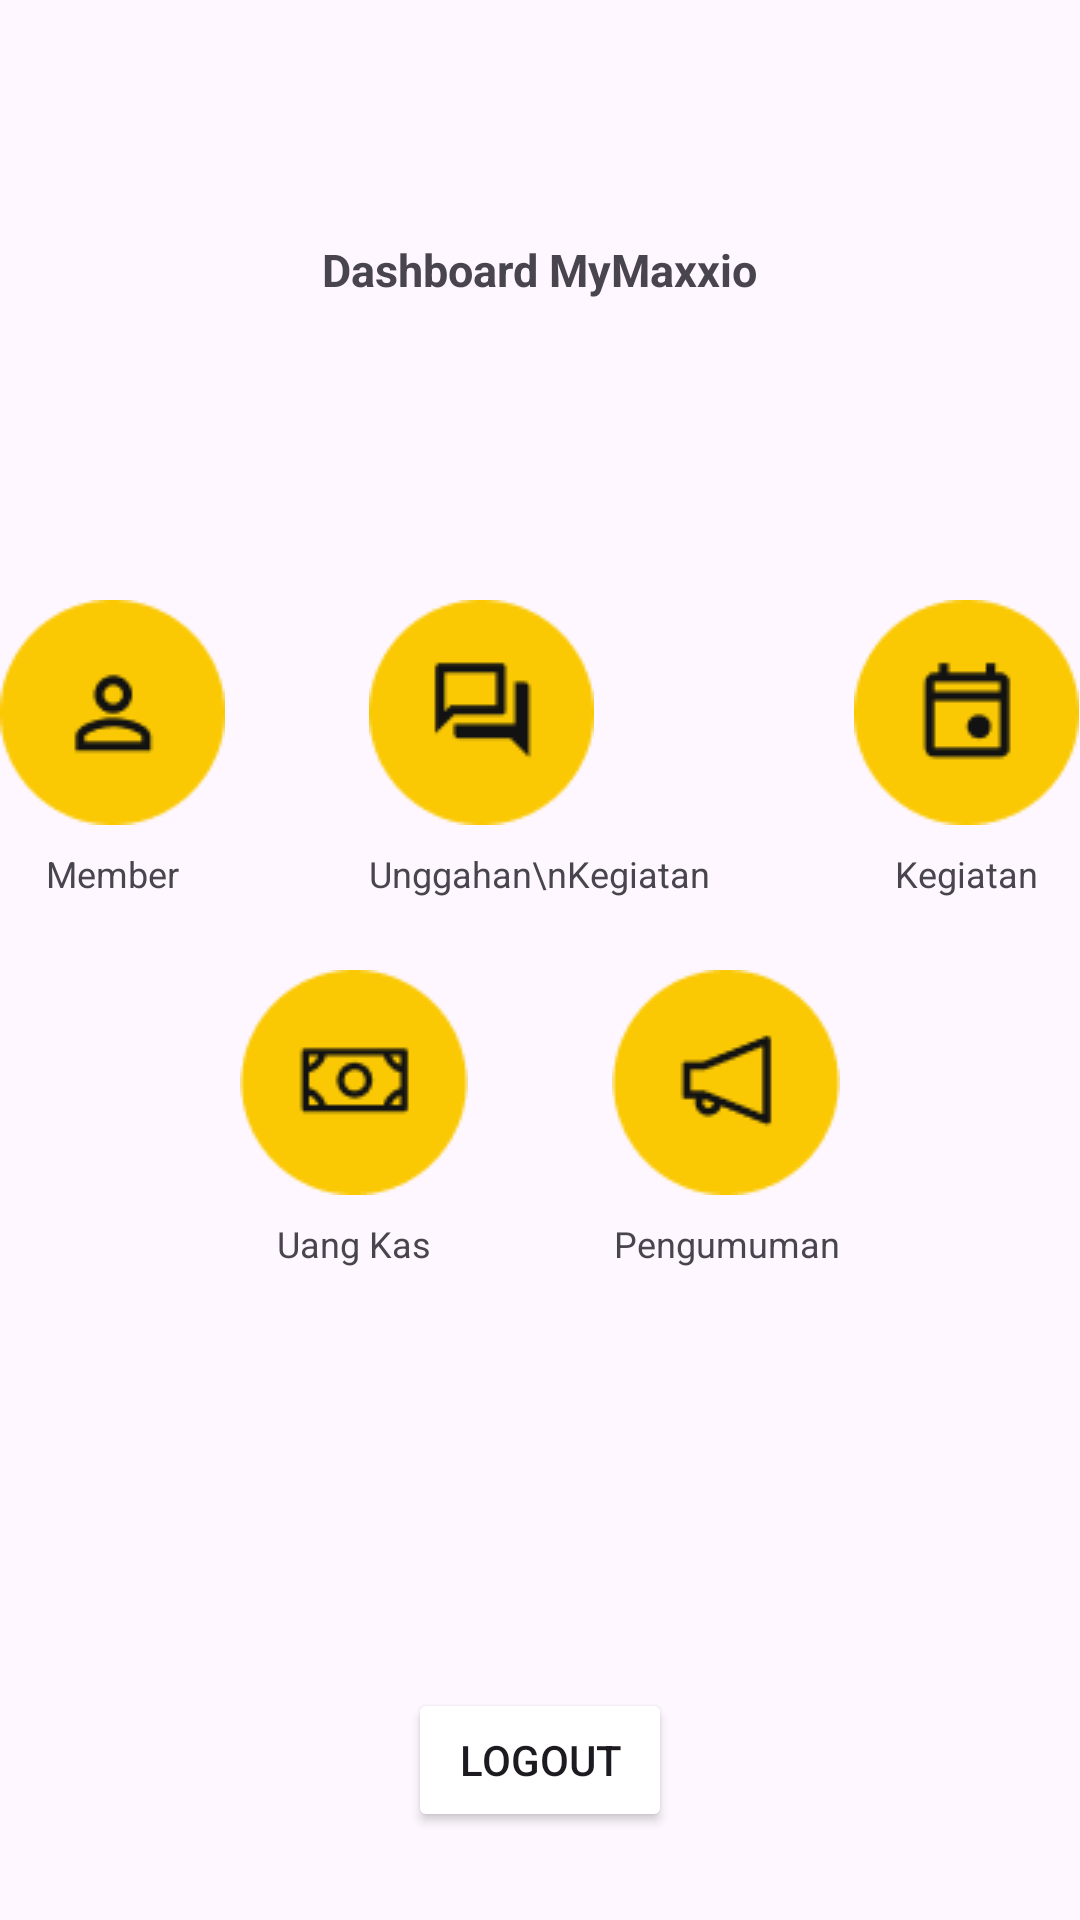

Reconstruct the res/layout file that produces this screen, plus the resources it refers to.
<!-- AndroidManifest.xml: application theme Theme.MyMaxxioAdmin -->
<!-- res/layout/fragment_home.xml -->
<?xml version="1.0" encoding="utf-8"?>
<RelativeLayout xmlns:android="http://schemas.android.com/apk/res/android"
    xmlns:tools="http://schemas.android.com/tools"
    android:layout_width="match_parent"
    android:layout_height="match_parent"
    tools:context=".HomeFragment"
    android:background="@color/hitam">

    <RelativeLayout
        android:id="@+id/header"
        android:layout_width="match_parent"
        android:layout_height="140dp"
        android:background="@drawable/header_style">
        <TextView
            android:layout_width="wrap_content"
            android:layout_height="wrap_content"
            android:text="Dashboard MyMaxxio"
            android:textStyle="bold"
            android:textColor="@color/hitam"
            android:textSize="15sp"
            android:layout_centerHorizontal="true"
            android:layout_alignParentBottom="true"
            android:layout_marginBottom="40dp"/>
    </RelativeLayout>

    <LinearLayout
        android:id="@+id/linear1"
        android:layout_width="wrap_content"
        android:layout_height="wrap_content"
        android:layout_centerHorizontal="true"
        android:layout_below="@id/header"
        android:layout_marginTop="60dp"
        android:orientation="horizontal">
        <RelativeLayout
            android:id="@+id/btn_member"
            android:layout_marginRight="48dp"
            android:layout_width="wrap_content"
            android:layout_height="wrap_content">
            <ImageView
                android:id="@+id/imageMember"
                android:layout_width="wrap_content"
                android:layout_height="wrap_content"
                android:src="@drawable/ic_dashboard_member"/>
            <TextView
                android:layout_marginTop="8dp"
                android:layout_below="@id/imageMember"
                android:layout_centerInParent="true"
                android:layout_width="wrap_content"
                android:layout_height="wrap_content"
                android:text="Member"
                android:textSize="12sp"
                android:textColor="@color/putih"/>

        </RelativeLayout>
        <RelativeLayout
            android:id="@+id/btn_unggahankegiatan"
            android:layout_marginRight="48dp"
            android:layout_width="wrap_content"
            android:layout_height="wrap_content">
            <ImageView
                android:id="@+id/imageUnggahanKeg"
                android:layout_width="wrap_content"
                android:layout_height="wrap_content"
                android:src="@drawable/ic_dashboard_unggahankeg"/>
            <TextView
                android:layout_marginTop="8dp"
                android:layout_below="@id/imageUnggahanKeg"
                android:layout_centerInParent="true"
                android:layout_width="wrap_content"
                android:layout_height="wrap_content"
                android:text="Unggahan\nKegiatan"
                android:textAlignment="center"
                android:textSize="12sp"
                android:textColor="@color/putih"/>

        </RelativeLayout>
        <RelativeLayout
            android:id="@+id/btn_kegiatan"
            android:layout_width="wrap_content"
            android:layout_height="wrap_content">
            <ImageView
                android:id="@+id/imageKegiatan"
                android:layout_width="wrap_content"
                android:layout_height="wrap_content"
                android:src="@drawable/ic_dashboard_kegiatan"/>
            <TextView
                android:layout_marginTop="8dp"
                android:layout_below="@id/imageKegiatan"
                android:layout_centerInParent="true"
                android:layout_width="wrap_content"
                android:layout_height="wrap_content"
                android:text="Kegiatan"
                android:textAlignment="center"
                android:textSize="12sp"
                android:textColor="@color/putih"/>

        </RelativeLayout>
    </LinearLayout>

    <LinearLayout
        android:id="@+id/linear2"
        android:layout_width="wrap_content"
        android:layout_height="wrap_content"
        android:layout_centerHorizontal="true"
        android:layout_below="@id/linear1"
        android:layout_marginTop="24dp"
        android:orientation="horizontal">
        <RelativeLayout
            android:id="@+id/btn_uangkas"
            android:layout_marginRight="48dp"
            android:layout_width="wrap_content"
            android:layout_height="wrap_content">
            <ImageView
                android:id="@+id/imageUangKas"
                android:layout_width="wrap_content"
                android:layout_height="wrap_content"
                android:src="@drawable/ic_dashboard_uangkas"/>
            <TextView
                android:layout_marginTop="8dp"
                android:layout_below="@id/imageUangKas"
                android:layout_centerInParent="true"
                android:layout_width="wrap_content"
                android:layout_height="wrap_content"
                android:text="Uang Kas"
                android:textSize="12sp"
                android:textColor="@color/putih"/>

        </RelativeLayout>
        <RelativeLayout
            android:id="@+id/btn_pengumuman"
            android:layout_width="wrap_content"
            android:layout_height="wrap_content">
            <ImageView
                android:id="@+id/imagePengumuman"
                android:layout_width="wrap_content"
                android:layout_height="wrap_content"
                android:src="@drawable/ic_dashboard_pengumuman"/>
            <TextView
                android:layout_marginTop="8dp"
                android:layout_below="@id/imagePengumuman"
                android:layout_centerInParent="true"
                android:layout_width="wrap_content"
                android:layout_height="wrap_content"
                android:text="Pengumuman"
                android:textAlignment="center"
                android:textSize="12sp"
                android:textColor="@color/putih"/>

        </RelativeLayout>
    </LinearLayout>

    <Button
        android:id="@+id/btn_logout"
        android:layout_width="wrap_content"
        android:layout_height="wrap_content"
        android:backgroundTint="@color/kuning"
        android:layout_below="@id/linear2"
        android:layout_centerInParent="true"
        android:layout_marginTop="140dp"
        android:text="Logout"
        android:textColor="@color/hitam"/>

</RelativeLayout>
<!-- resources referenced by this layout -->
<resources>
  <!-- drawable header_style (drawable) -->
  <?xml version="1.0" encoding="utf-8"?>
  <shape xmlns:android="http://schemas.android.com/apk/res/android">
      <solid android:color="@color/kuning"/>
      <corners
          android:bottomLeftRadius="25dp"
          android:bottomRightRadius="25dp"/>
  
  </shape>
  <!-- drawable ic_dashboard_kegiatan: png bitmap (drawable, 1822 bytes) -->
  <!-- drawable ic_dashboard_member: png bitmap (drawable, 1921 bytes) -->
  <!-- drawable ic_dashboard_pengumuman: png bitmap (drawable, 1951 bytes) -->
  <!-- drawable ic_dashboard_uangkas: png bitmap (drawable, 2134 bytes) -->
  <!-- drawable ic_dashboard_unggahankeg: png bitmap (drawable, 1703 bytes) -->
  <style name="Theme.MyMaxxioAdmin" parent="Base.Theme.MyMaxxioAdmin" />
  <style name="Base.Theme.MyMaxxioAdmin" parent="Theme.Material3.DayNight.NoActionBar">
          
          
      </style>
</resources>
